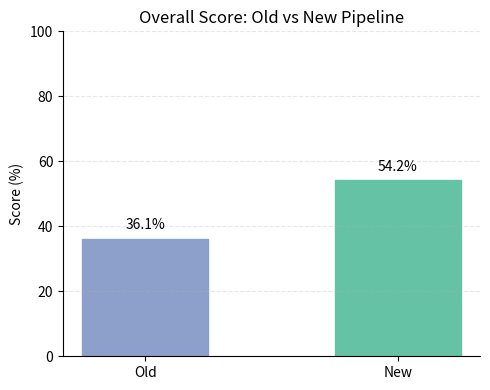
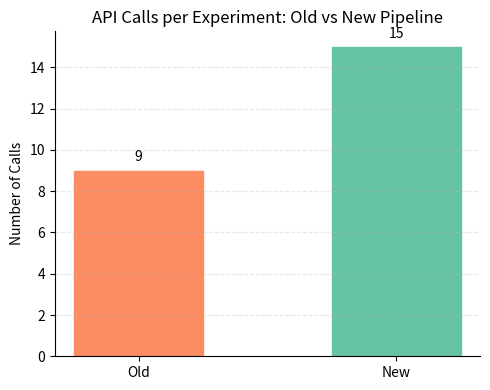

The matplotlib source for these figures, in order:
# plot_results.py
import matplotlib.pyplot as plt

# ---- Metrics from your latest run_experiment output ----
parse_fail_old = 3
parse_fail_new = 0

score_old = 36.11     # Overall old pipeline score (%)
score_new = 54.17     # Overall new pipeline score (%)

consistency_new = 80.0   # Average consistency (%) for new pipeline (not plotted here)

calls_old = 9
calls_new = 15

pipelines = ["Old", "New"]


# Helper to remove top/right spines (looks cleaner)
def _despine(ax):
    ax.spines["top"].set_visible(False)
    ax.spines["right"].set_visible(False)


# 1. Overall score: Old vs New
plt.figure(figsize=(5, 4))
scores = [score_old, score_new]

ax = plt.gca()
bars = ax.bar(pipelines, scores, width=0.5)

ax.set_title("Overall Score: Old vs New Pipeline")
ax.set_ylabel("Score (%)")
ax.set_ylim(0, 100)

# Light horizontal grid to make comparison easier
ax.yaxis.grid(True, linestyle="--", alpha=0.3)

# Slightly nicer colors (optional, but you asked about colors)
bars[0].set_color("#8da0cb")  # muted blue
bars[1].set_color("#66c2a5")  # muted green

# Annotate values on top of bars
for bar, val in zip(bars, scores):
    ax.text(
        bar.get_x() + bar.get_width() / 2,
        val + 2,
        f"{val:.1f}%",
        ha="center",
        va="bottom",
        fontsize=10,
    )

_despine(ax)
plt.tight_layout()
plt.savefig("score_compare.png", dpi=200)
plt.close()


# 2. Cost: API Calls Used (with ratio annotation)
plt.figure(figsize=(5, 4))
calls = [calls_old, calls_new]

ax = plt.gca()
bars = ax.bar(pipelines, calls, width=0.5)

ax.set_title("API Calls per Experiment: Old vs New Pipeline")
ax.set_ylabel("Number of Calls")

ax.yaxis.grid(True, linestyle="--", alpha=0.3)

bars[0].set_color("#fc8d62")  # muted orange
bars[1].set_color("#66c2a5")  # same green as above for visual link

for bar, val in zip(bars, calls):
    ax.text(
        bar.get_x() + bar.get_width() / 2,
        val + 0.3,
        str(val),
        ha="center",
        va="bottom",
        fontsize=10,
    )

_despine(ax)
plt.tight_layout()
plt.savefig("calls_compare.png", dpi=200)
plt.close()

print("Saved plots: score_compare.png, calls_compare.png")
